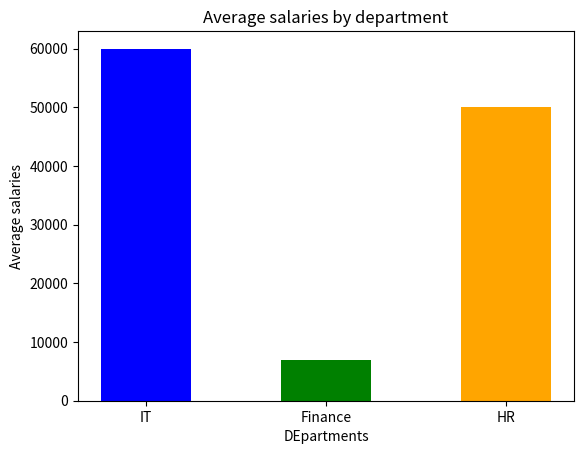

Write the Python code that produced this figure. (Note: this script raises an exception after producing the figure.)
import matplotlib.pyplot as plt

departments = ["IT","Finance","HR"]
salaries = [60000,7000,50000]

plt.bar(departments , salaries ,  color = ["blue","green","orange"],width=0.5)
plt.title("Average salaries by department")
plt.xlabel("DEpartments")
plt.ylabel("Average salaries")

plt.show()

plt.barh(departments , salaries ,  color = ["lavender"],width=0.5)
plt.title("Average salaries by department")
plt.xlabel("DEpartments")
plt.ylabel("Average salaries")

plt.show()